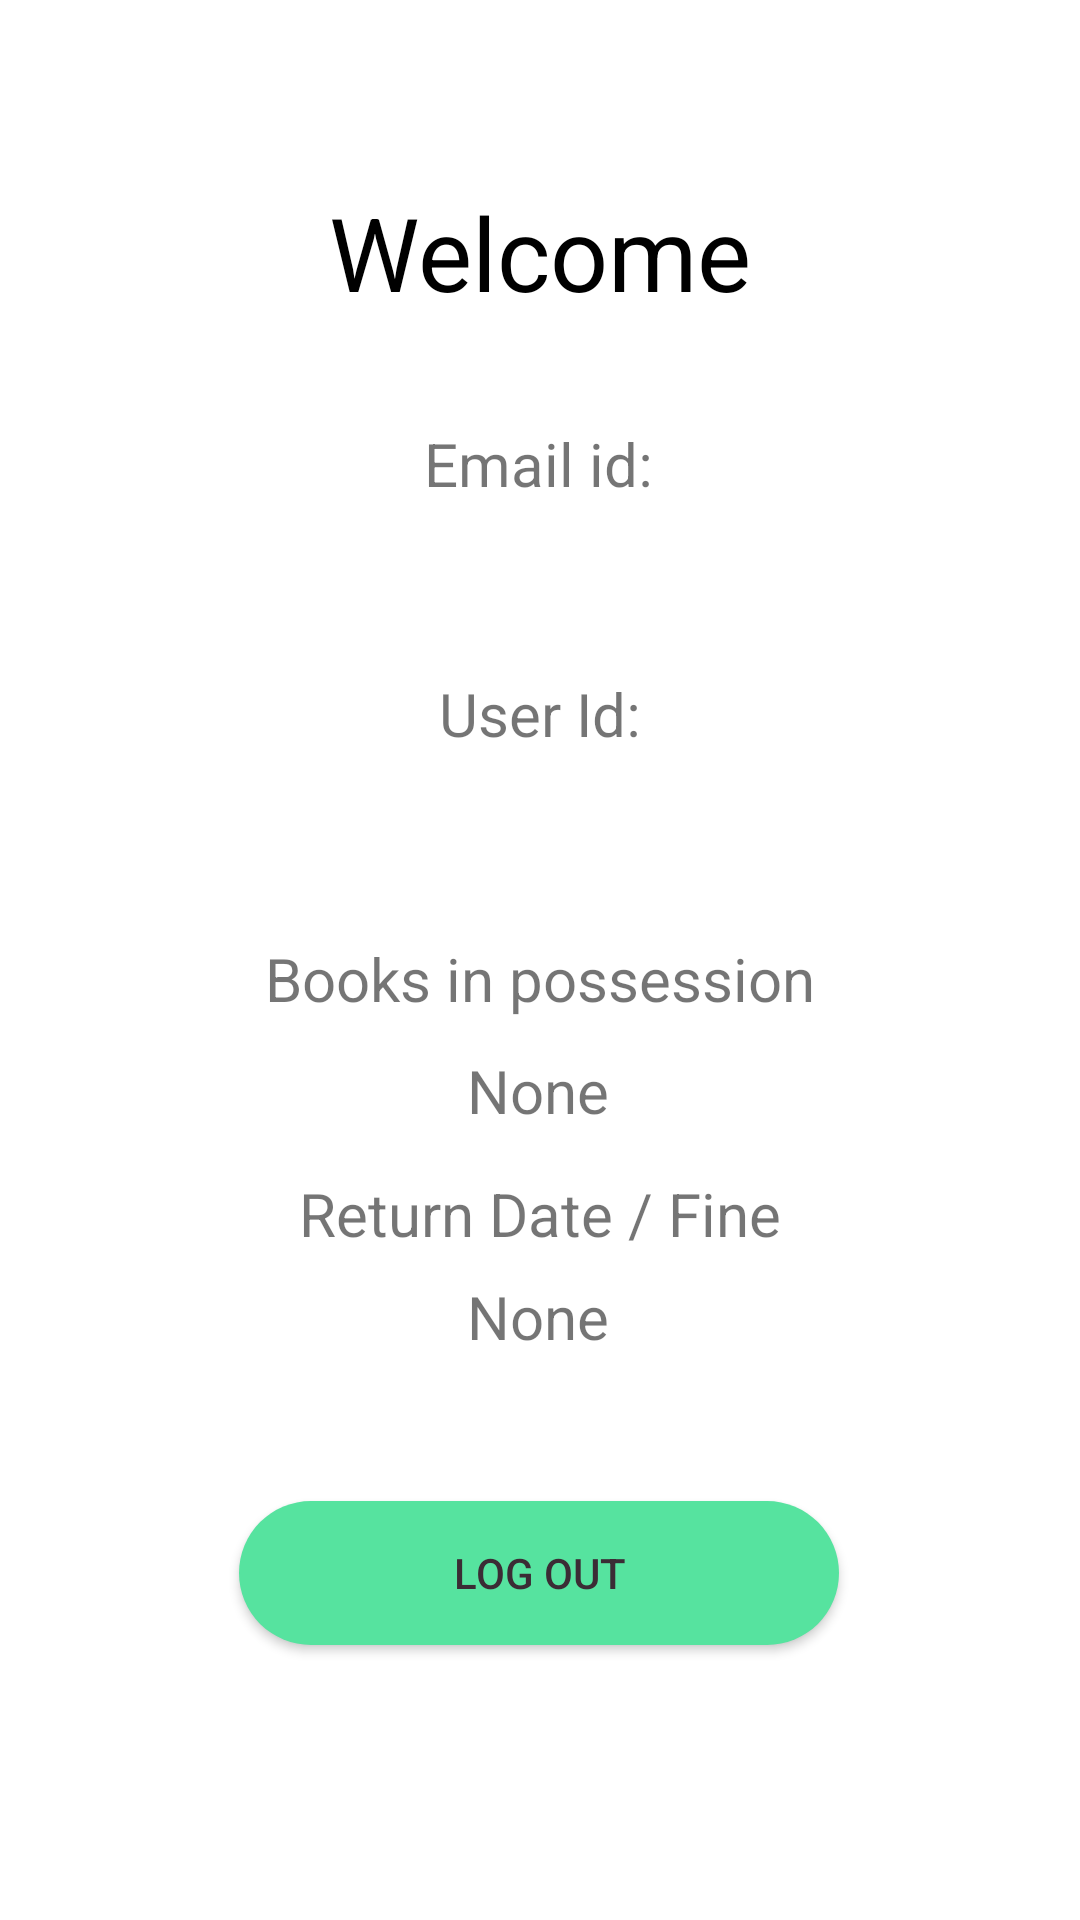

The Android layout XML behind this screen, and the referenced resources:
<!-- AndroidManifest.xml: application theme Theme.MyLib -->
<!-- res/layout/fragment__profile.xml -->
<?xml version="1.0" encoding="utf-8"?>
<androidx.constraintlayout.widget.ConstraintLayout xmlns:android="http://schemas.android.com/apk/res/android"
    xmlns:app="http://schemas.android.com/apk/res-auto"
    xmlns:tools="http://schemas.android.com/tools"
    android:layout_width="match_parent"
    android:layout_height="match_parent"

    tools:context=".Fragment_Profile">


    <Button
        android:id="@+id/signout"
        android:layout_width="200sp"
        android:layout_height="wrap_content"
        android:background="@drawable/back"
        android:text="@string/log_out"
        android:textColor="#3B2C35"
        app:layout_constraintBottom_toBottomOf="parent"
        app:layout_constraintEnd_toEndOf="parent"
        app:layout_constraintHorizontal_bias="0.497"
        app:layout_constraintStart_toStartOf="parent"
        app:layout_constraintTop_toBottomOf="@+id/textView4"
        app:layout_constraintVertical_bias="0.811" />

    <TextView
        android:id="@+id/textView4"
        android:layout_width="wrap_content"
        android:layout_height="wrap_content"
        android:text="@string/welcome2"
        android:textColor="#000000"
        android:textSize="34sp"
        app:layout_constraintBottom_toBottomOf="parent"
        app:layout_constraintEnd_toEndOf="parent"
        app:layout_constraintStart_toStartOf="parent"
        app:layout_constraintTop_toTopOf="parent"
        app:layout_constraintVertical_bias="0.103" />

    <TextView
        android:id="@+id/eidtitle"
        android:layout_width="wrap_content"
        android:layout_height="wrap_content"
        android:text="@string/email_id2"
        android:textSize="20sp"
        app:layout_constraintBottom_toBottomOf="parent"
        app:layout_constraintEnd_toEndOf="parent"
        app:layout_constraintHorizontal_bias="0.498"
        app:layout_constraintStart_toStartOf="parent"
        app:layout_constraintTop_toBottomOf="@+id/textView4"
        app:layout_constraintVertical_bias="0.068" />

    <TextView
        android:id="@+id/books1"
        android:layout_width="wrap_content"
        android:layout_height="wrap_content"
        android:text="Books in possession"
        android:textSize="20sp"
        app:layout_constraintBottom_toBottomOf="parent"
        app:layout_constraintEnd_toEndOf="parent"
        app:layout_constraintStart_toStartOf="parent"
        app:layout_constraintTop_toBottomOf="@+id/uidtext"
        app:layout_constraintVertical_bias="0.059" />
    <TextView
        android:id="@+id/books1text"
        android:layout_width="wrap_content"
        android:layout_height="wrap_content"
        android:textSize="20sp"
        android:text="None"
        app:layout_constraintBottom_toBottomOf="parent"
        app:layout_constraintEnd_toEndOf="parent"
        app:layout_constraintHorizontal_bias="0.498"
        app:layout_constraintStart_toStartOf="parent"
        app:layout_constraintTop_toBottomOf="@+id/books1"
        app:layout_constraintVertical_bias="0.038" />
    <TextView
        android:id="@+id/books2"
        android:layout_width="wrap_content"
        android:layout_height="wrap_content"
        android:text="Return Date / Fine"
        android:textSize="20sp"
        app:layout_constraintBottom_toBottomOf="parent"
        app:layout_constraintEnd_toEndOf="parent"
        app:layout_constraintStart_toStartOf="parent"
        app:layout_constraintTop_toBottomOf="@+id/books1text"
        app:layout_constraintVertical_bias="0.059" />
    <TextView
        android:id="@+id/fine"
        android:layout_width="wrap_content"
        android:layout_height="wrap_content"
        android:textSize="20sp"
        android:text="None"
        app:layout_constraintBottom_toBottomOf="parent"
        app:layout_constraintEnd_toEndOf="parent"
        app:layout_constraintHorizontal_bias="0.498"
        app:layout_constraintStart_toStartOf="parent"
        app:layout_constraintTop_toBottomOf="@+id/books2"
        app:layout_constraintVertical_bias="0.038" />


    <TextView
        android:id="@+id/uidtitle"
        android:layout_width="wrap_content"
        android:layout_height="wrap_content"
        android:text="@string/user_id2"
        android:textSize="20sp"
        app:layout_constraintBottom_toBottomOf="parent"
        app:layout_constraintEnd_toEndOf="parent"
        app:layout_constraintStart_toStartOf="parent"
        app:layout_constraintTop_toBottomOf="@+id/eidtext"
        app:layout_constraintVertical_bias="0.031" />

    <TextView
        android:id="@+id/eidtext"
        android:layout_width="wrap_content"
        android:layout_height="wrap_content"
        android:textSize="20sp"
        app:layout_constraintBottom_toBottomOf="parent"
        app:layout_constraintEnd_toEndOf="parent"
        app:layout_constraintHorizontal_bias="0.498"
        app:layout_constraintStart_toStartOf="parent"
        app:layout_constraintTop_toBottomOf="@+id/eidtitle"
        app:layout_constraintVertical_bias="0.038" />

    <TextView
        android:id="@+id/uidtext"
        android:layout_width="wrap_content"
        android:layout_height="wrap_content"
        android:textColor="#000000"
        android:textSize="20sp"
        app:layout_constraintBottom_toBottomOf="parent"
        app:layout_constraintEnd_toEndOf="parent"
        app:layout_constraintHorizontal_bias="0.498"
        app:layout_constraintStart_toStartOf="parent"
        app:layout_constraintTop_toBottomOf="@+id/uidtitle"
        app:layout_constraintVertical_bias="0.043" />


</androidx.constraintlayout.widget.ConstraintLayout>
<!-- resources referenced by this layout -->
<resources>
  <!-- drawable back (drawable) -->
  <?xml version="1.0" encoding="utf-8"?>
  <shape xmlns:android="http://schemas.android.com/apk/res/android">
      <solid android:color="#56E39F">
      </solid>
      <corners android:radius="50sp"></corners>
  
  </shape>
  <string name="email_id2">Email id:</string>
  <string name="log_out">log out</string>
  <string name="user_id2">User Id:</string>
  <string name="welcome2">Welcome</string>
  <style name="Theme.MyLib" parent="Theme.MaterialComponents.Light.DarkActionBar">
      
          <item name="colorPrimary">#56E39F</item>
          <item name="colorPrimaryVariant">#59C9A5</item>
          <item name="colorOnPrimary">#3B2C35</item>
          
          <item name="colorSecondary">#59C9A5</item>
          <item name="colorSecondaryVariant">#5B6C5D</item>
          <item name="colorOnSecondary">#5A875A</item>
          
          <item name="android:statusBarColor" tools:targetApi="l">?attr/colorPrimaryVariant</item>
          
      </style>
</resources>
